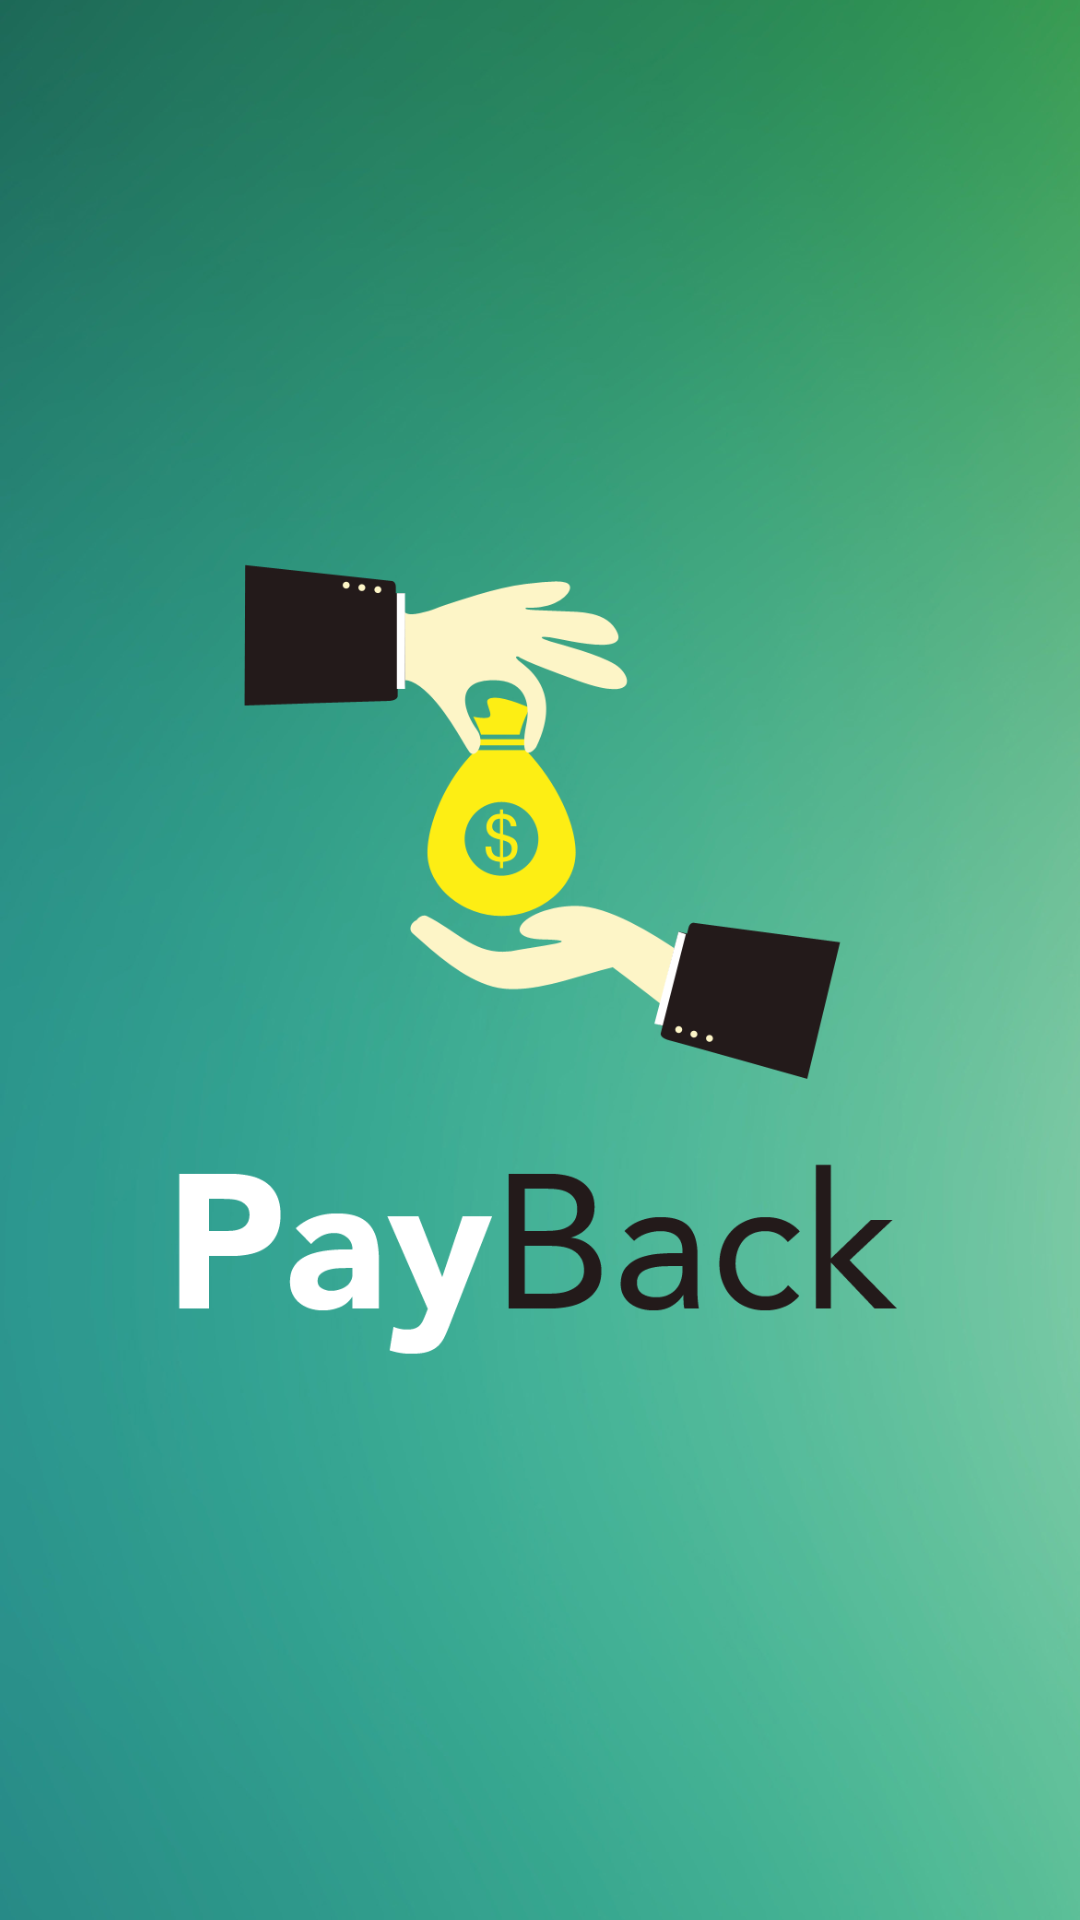

This screen was rendered from an Android layout file. Write that file and the resources it references.
<!-- AndroidManifest.xml: application theme AppTheme -->
<!-- res/layout/activity_splash.xml -->
<RelativeLayout xmlns:android="http://schemas.android.com/apk/res/android"
    xmlns:tools="http://schemas.android.com/tools" android:layout_width="match_parent"
    android:layout_height="match_parent" android:paddingLeft="@dimen/activity_horizontal_margin"
    android:paddingRight="@dimen/activity_horizontal_margin"
    android:paddingTop="@dimen/activity_vertical_margin"
    android:paddingBottom="@dimen/activity_vertical_margin"
    android:background="@drawable/splash_bg"
    android:padding="50dp"
    tools:context="com.payback.activity.SplashActivity">

    <ImageView
        android:layout_width="wrap_content"
        android:layout_height="wrap_content"
        android:layout_centerInParent="true"
        android:src="@drawable/logo"/>

</RelativeLayout>
<!-- resources referenced by this layout -->
<resources>
  <!-- drawable logo: png bitmap (drawable-mdpi, 16590 bytes) -->
  <!-- drawable splash_bg: png bitmap (drawable-hdpi, 221969 bytes) -->
  <style name="AppTheme" parent="MyMaterialTheme.Base">
  
      </style>
  <style name="MyMaterialTheme.Base" parent="Theme.AppCompat.Light.DarkActionBar">
          <item name="windowNoTitle">true</item>
          <item name="windowActionBar">false</item>
          <item name="colorPrimary">@color/colorPrimary</item>
          <item name="colorPrimaryDark">@color/colorPrimaryDark</item>
          <item name="colorAccent">@color/colorAccent</item>
  
      </style>
  <color name="colorPrimary">#015f83</color>
  <color name="colorPrimaryDark">#015f83</color>
  <color name="colorAccent">#015f83</color>
</resources>
